The GitHub repository Amram15/RadarTesting contains a labelled image folder "Learning" with 6 categories: drinking, falling, picking up, sitting, standing, walking. Examples follow, each with its label.

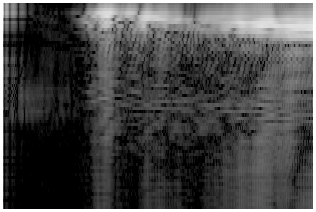
Label: walking

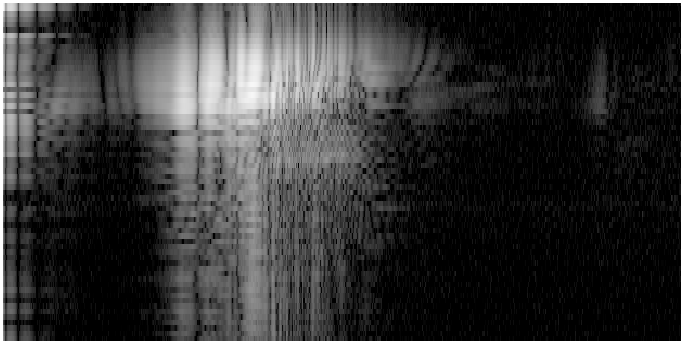
Label: falling

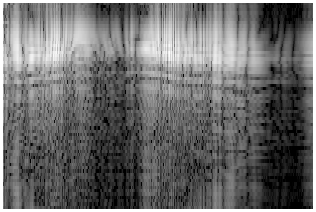
Label: picking up

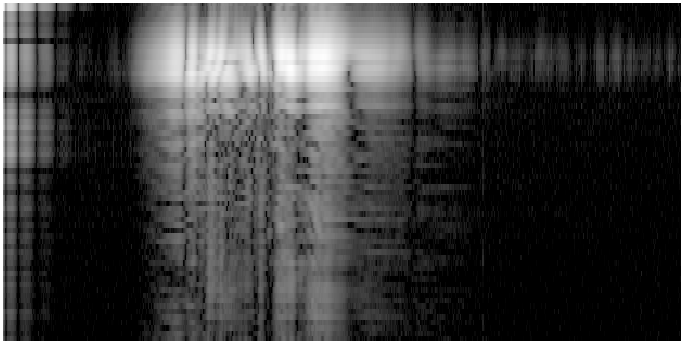
Label: standing

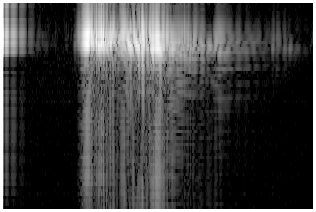
Label: sitting

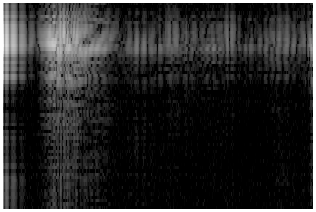
Label: drinking
